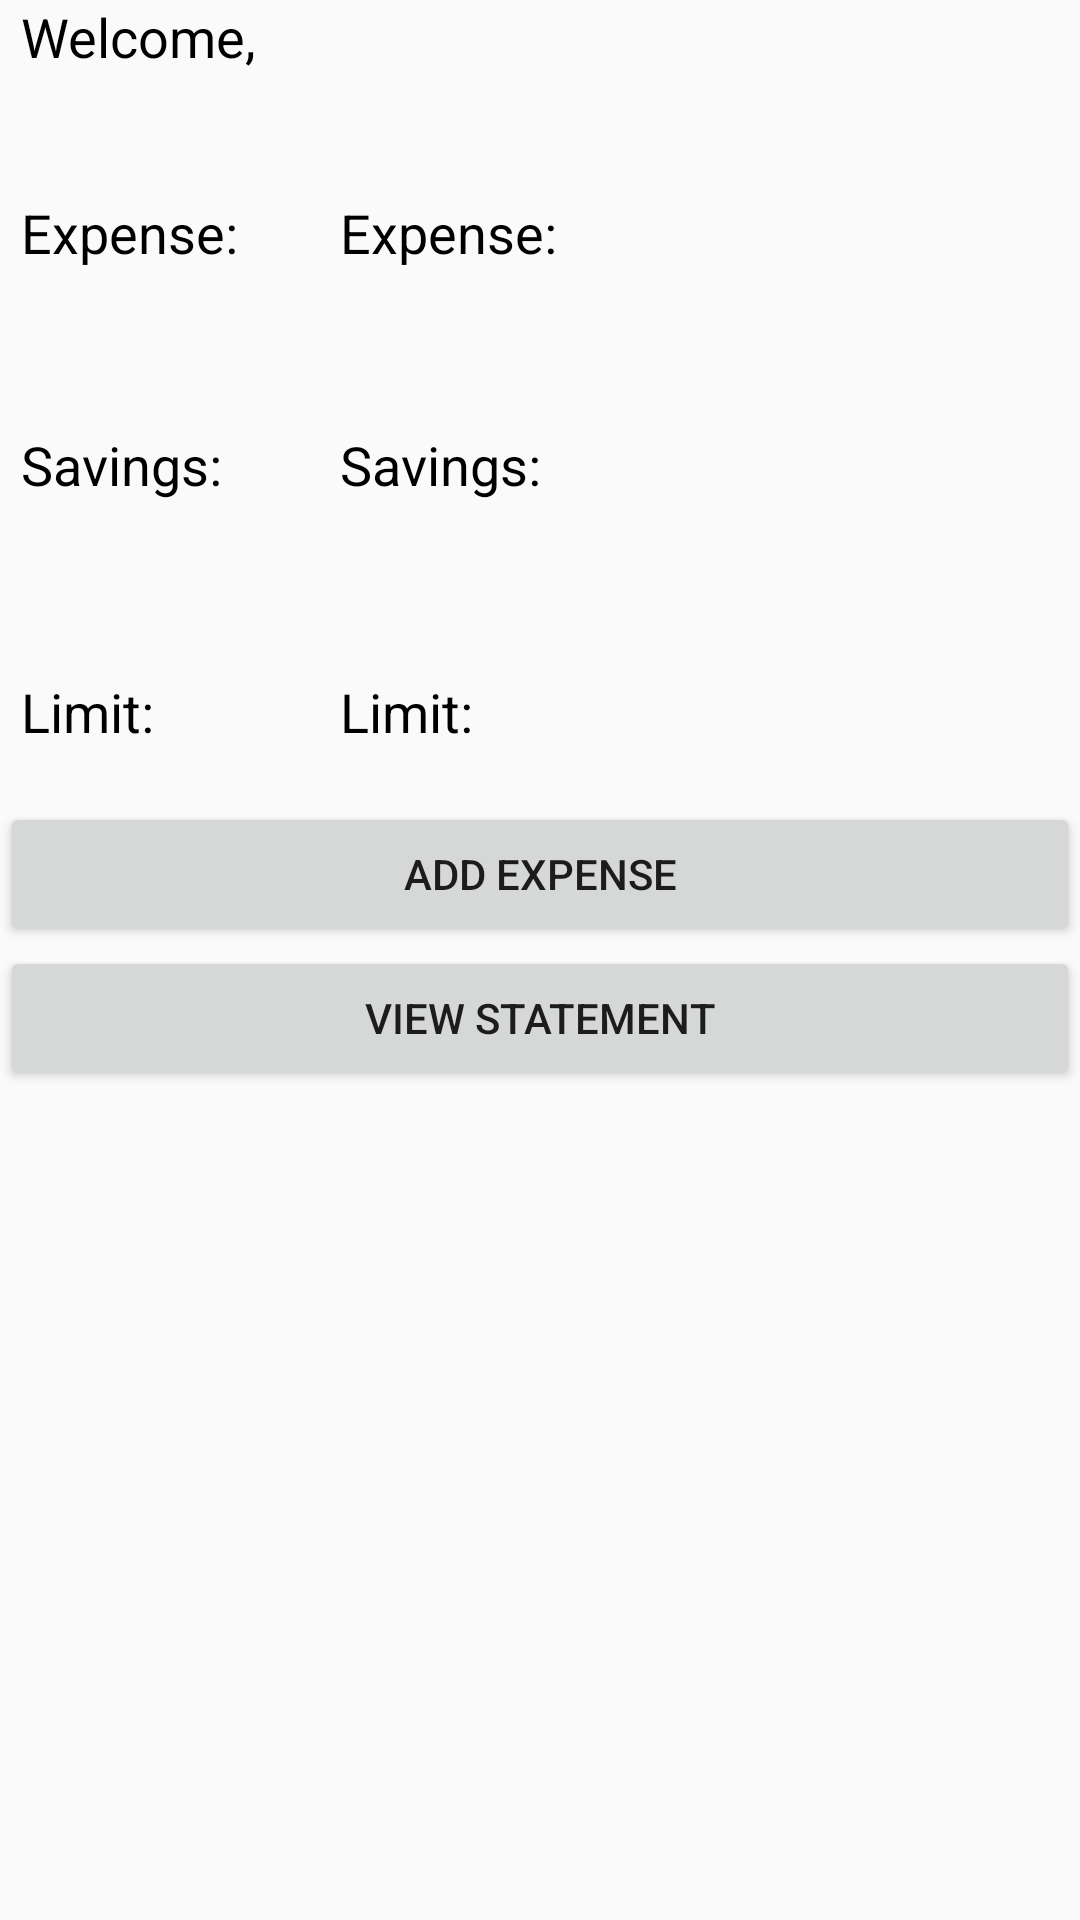

Layout XML and referenced resources for this Android screen:
<!-- AndroidManifest.xml: application theme AppTheme -->
<!-- res/layout/group_home.xml -->
<?xml version="1.0" encoding="utf-8"?>
<androidx.constraintlayout.widget.ConstraintLayout xmlns:android="http://schemas.android.com/apk/res/android"
    xmlns:app="http://schemas.android.com/apk/res-auto"
    xmlns:tools="http://schemas.android.com/tools"
    android:layout_width="match_parent"
    android:layout_height="match_parent"
    tools:context=".GroupHome">

    <TextView
        android:id="@+id/Grpname"
        android:layout_width="wrap_content"
        android:layout_height="wrap_content"
        android:text="@string/greet"
        android:layout_marginStart="7sp"
        app:layout_constraintStart_toStartOf="parent"
        app:layout_constraintTop_toTopOf="parent" />

    <TextView
        android:id="@+id/textView5"
        android:layout_width="wrap_content"
        android:layout_height="wrap_content"
        android:layout_marginStart="7sp"
        android:text="@string/expense"
        app:layout_constraintTop_toTopOf="@id/Grpexpense"
        app:layout_constraintStart_toStartOf="parent" />

    <TextView
        android:id="@+id/Grpexpense"
        android:layout_width="wrap_content"
        android:layout_height="wrap_content"
        android:layout_marginStart="34sp"
        android:layout_marginTop="41sp"
        android:text="@string/expense"
        app:layout_constraintStart_toEndOf="@+id/textView5"
        app:layout_constraintTop_toBottomOf="@+id/Grpname" />

    <TextView
        android:id="@+id/textView6"
        android:layout_width="wrap_content"
        android:layout_height="wrap_content"
        android:layout_marginStart="7sp"
        android:text="@string/savings"
        app:layout_constraintTop_toTopOf="@id/Grpsavings"
        app:layout_constraintStart_toStartOf="parent" />

    <TextView
        android:id="@+id/Grpsavings"
        android:layout_width="wrap_content"
        android:layout_height="wrap_content"
        android:layout_marginTop="53sp"
        android:text="@string/savings"
        app:layout_constraintStart_toStartOf="@id/Grpexpense"
        app:layout_constraintTop_toBottomOf="@+id/Grpexpense" />

    <TextView
        android:id="@+id/textView10"
        android:layout_width="wrap_content"
        android:layout_height="wrap_content"
        android:layout_marginStart="7sp"
        android:text="@string/limit"
        app:layout_constraintTop_toTopOf="@id/Grplimit"
        app:layout_constraintStart_toStartOf="parent" />

    <TextView
        android:id="@+id/Grplimit"
        android:layout_width="wrap_content"
        android:layout_height="wrap_content"
        android:layout_marginTop="58sp"
        android:text="@string/limit"
        app:layout_constraintStart_toStartOf="@+id/Grpsavings"
        app:layout_constraintTop_toBottomOf="@+id/Grpsavings" />

    <Button
        android:id="@+id/add"
        android:layout_width="0dp"
        android:layout_height="wrap_content"
        android:layout_marginTop="18sp"
        android:text="@string/add"
        app:layout_constraintEnd_toEndOf="parent"
        app:layout_constraintStart_toStartOf="parent"
        app:layout_constraintTop_toBottomOf="@+id/textView10" />

    <Button
        android:id="@+id/view"
        android:layout_width="0dp"
        android:layout_height="wrap_content"
        android:text="@string/view"
        app:layout_constraintEnd_toEndOf="parent"
        app:layout_constraintStart_toStartOf="parent"
        app:layout_constraintTop_toBottomOf="@+id/add" />

</androidx.constraintlayout.widget.ConstraintLayout>
<!-- resources referenced by this layout -->
<resources>
  <string name="add">Add Expense</string>
  <string name="expense">Expense: </string>
  <string name="greet">Welcome, </string>
  <string name="limit">Limit: </string>
  <string name="savings">Savings: </string>
  <string name="view">View Statement</string>
  <style name="AppTheme" parent="Theme.AppCompat.Light.DarkActionBar">
          
          <item name="colorPrimary">@color/colorPrimary</item>
          <item name="colorPrimaryDark">@color/colorPrimaryDark</item>
          <item name="colorAccent">@color/colorAccent</item>
          <item name="android:textViewStyle">@style/textTheme</item>
      </style>
  <style name="textTheme" parent="android:Widget.TextView">
          <item name="android:textColor">#000</item>
          <item name="android:textSize">18sp</item>
      </style>
  <!-- not gathered from this repository: default colours our renderer supplied (Android Studio template values) -->
  <color name="colorPrimary">#FF6200EE</color>
  <color name="colorPrimaryDark">#FF3700B3</color>
  <color name="colorAccent">#FF03DAC5</color>
</resources>
